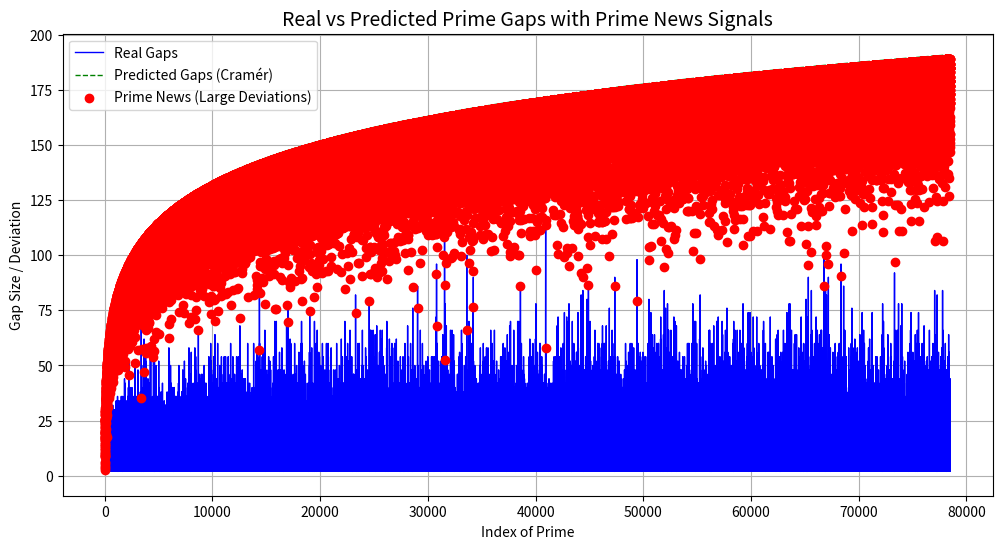

Generate this figure with matplotlib:
import numpy as np
import matplotlib.pyplot as plt
import math
from sympy import sieve


# --- Optimized Sieve of Eratosthenes --- #
def compute_primes(limit):
    """
    Computes all primes up to `limit` using an optimized sieve.
    """
    sieve = [True] * (limit + 1)
    sieve[0] = sieve[1] = False  # 0 and 1 are not primes
    
    for i in range(2, int(math.sqrt(limit)) + 1):
        if sieve[i]:
            for multiple in range(i * i, limit + 1, i):
                sieve[multiple] = False

    # Return list of all primes
    return np.array([i for i, is_prime in enumerate(sieve) if is_prime])


# --- Gap Computations --- #
def compute_gaps_and_predictions(primes):
    """
    Computes actual prime gaps and predicted gaps based on Cramér's conjecture.
    """
    real_gaps = np.diff(primes)  # Differences between consecutive primes
    predicted_gaps = (np.log(primes[:-1]) ** 2)  # Predicted gaps, removing the last unused prime
    return real_gaps, predicted_gaps


# --- Visualization of Deviations --- #
def plot_prime_news(primes, real_gaps, predicted_gaps):
    """
    Plots deviations between real and predicted gaps as 'prime news' signals.
    """
    indices = np.arange(1, len(primes))  # Use indices because we're comparing between consecutive primes
    
    # Compute the deviation
    deviations = np.abs(real_gaps - predicted_gaps)
    deviation_threshold = 1.5  # You can make this dynamic to highlight key outliers

    # Identify significant deviations (prime news)
    significant_indices = deviations > deviation_threshold

    # Create the visualizations
    plt.figure(figsize=(12, 6))
    
    # Plot real and predicted gaps
    plt.plot(indices, real_gaps, label="Real Gaps", color="blue", lw=1)
    plt.plot(indices, predicted_gaps, label="Predicted Gaps (Cramér)", color="green", lw=1, linestyle="--")

    # Highlight significant deviations
    plt.scatter(
        indices[significant_indices],
        deviations[significant_indices],
        color="red",
        label="Prime News (Large Deviations)",
        zorder=5,
    )

    # Add labels
    plt.xlabel("Index of Prime")
    plt.ylabel("Gap Size / Deviation")
    plt.title("Real vs Predicted Prime Gaps with Prime News Signals", fontsize=14)
    plt.legend()
    plt.grid(True)
    plt.show()


# --- Main Script --- #
if __name__ == "__main__":
    # Set the upper limit for primes
    upper_limit = 10**6  # Adjust depending on computational resources

    # Precompute primes
    primes = compute_primes(upper_limit)
    print(f"Computed {len(primes)} primes up to {upper_limit}.")

    # Compute actual and predicted prime gaps
    real_gaps, predicted_gaps = compute_gaps_and_predictions(primes)
    
    # Plot results
    plot_prime_news(primes, real_gaps, predicted_gaps)
